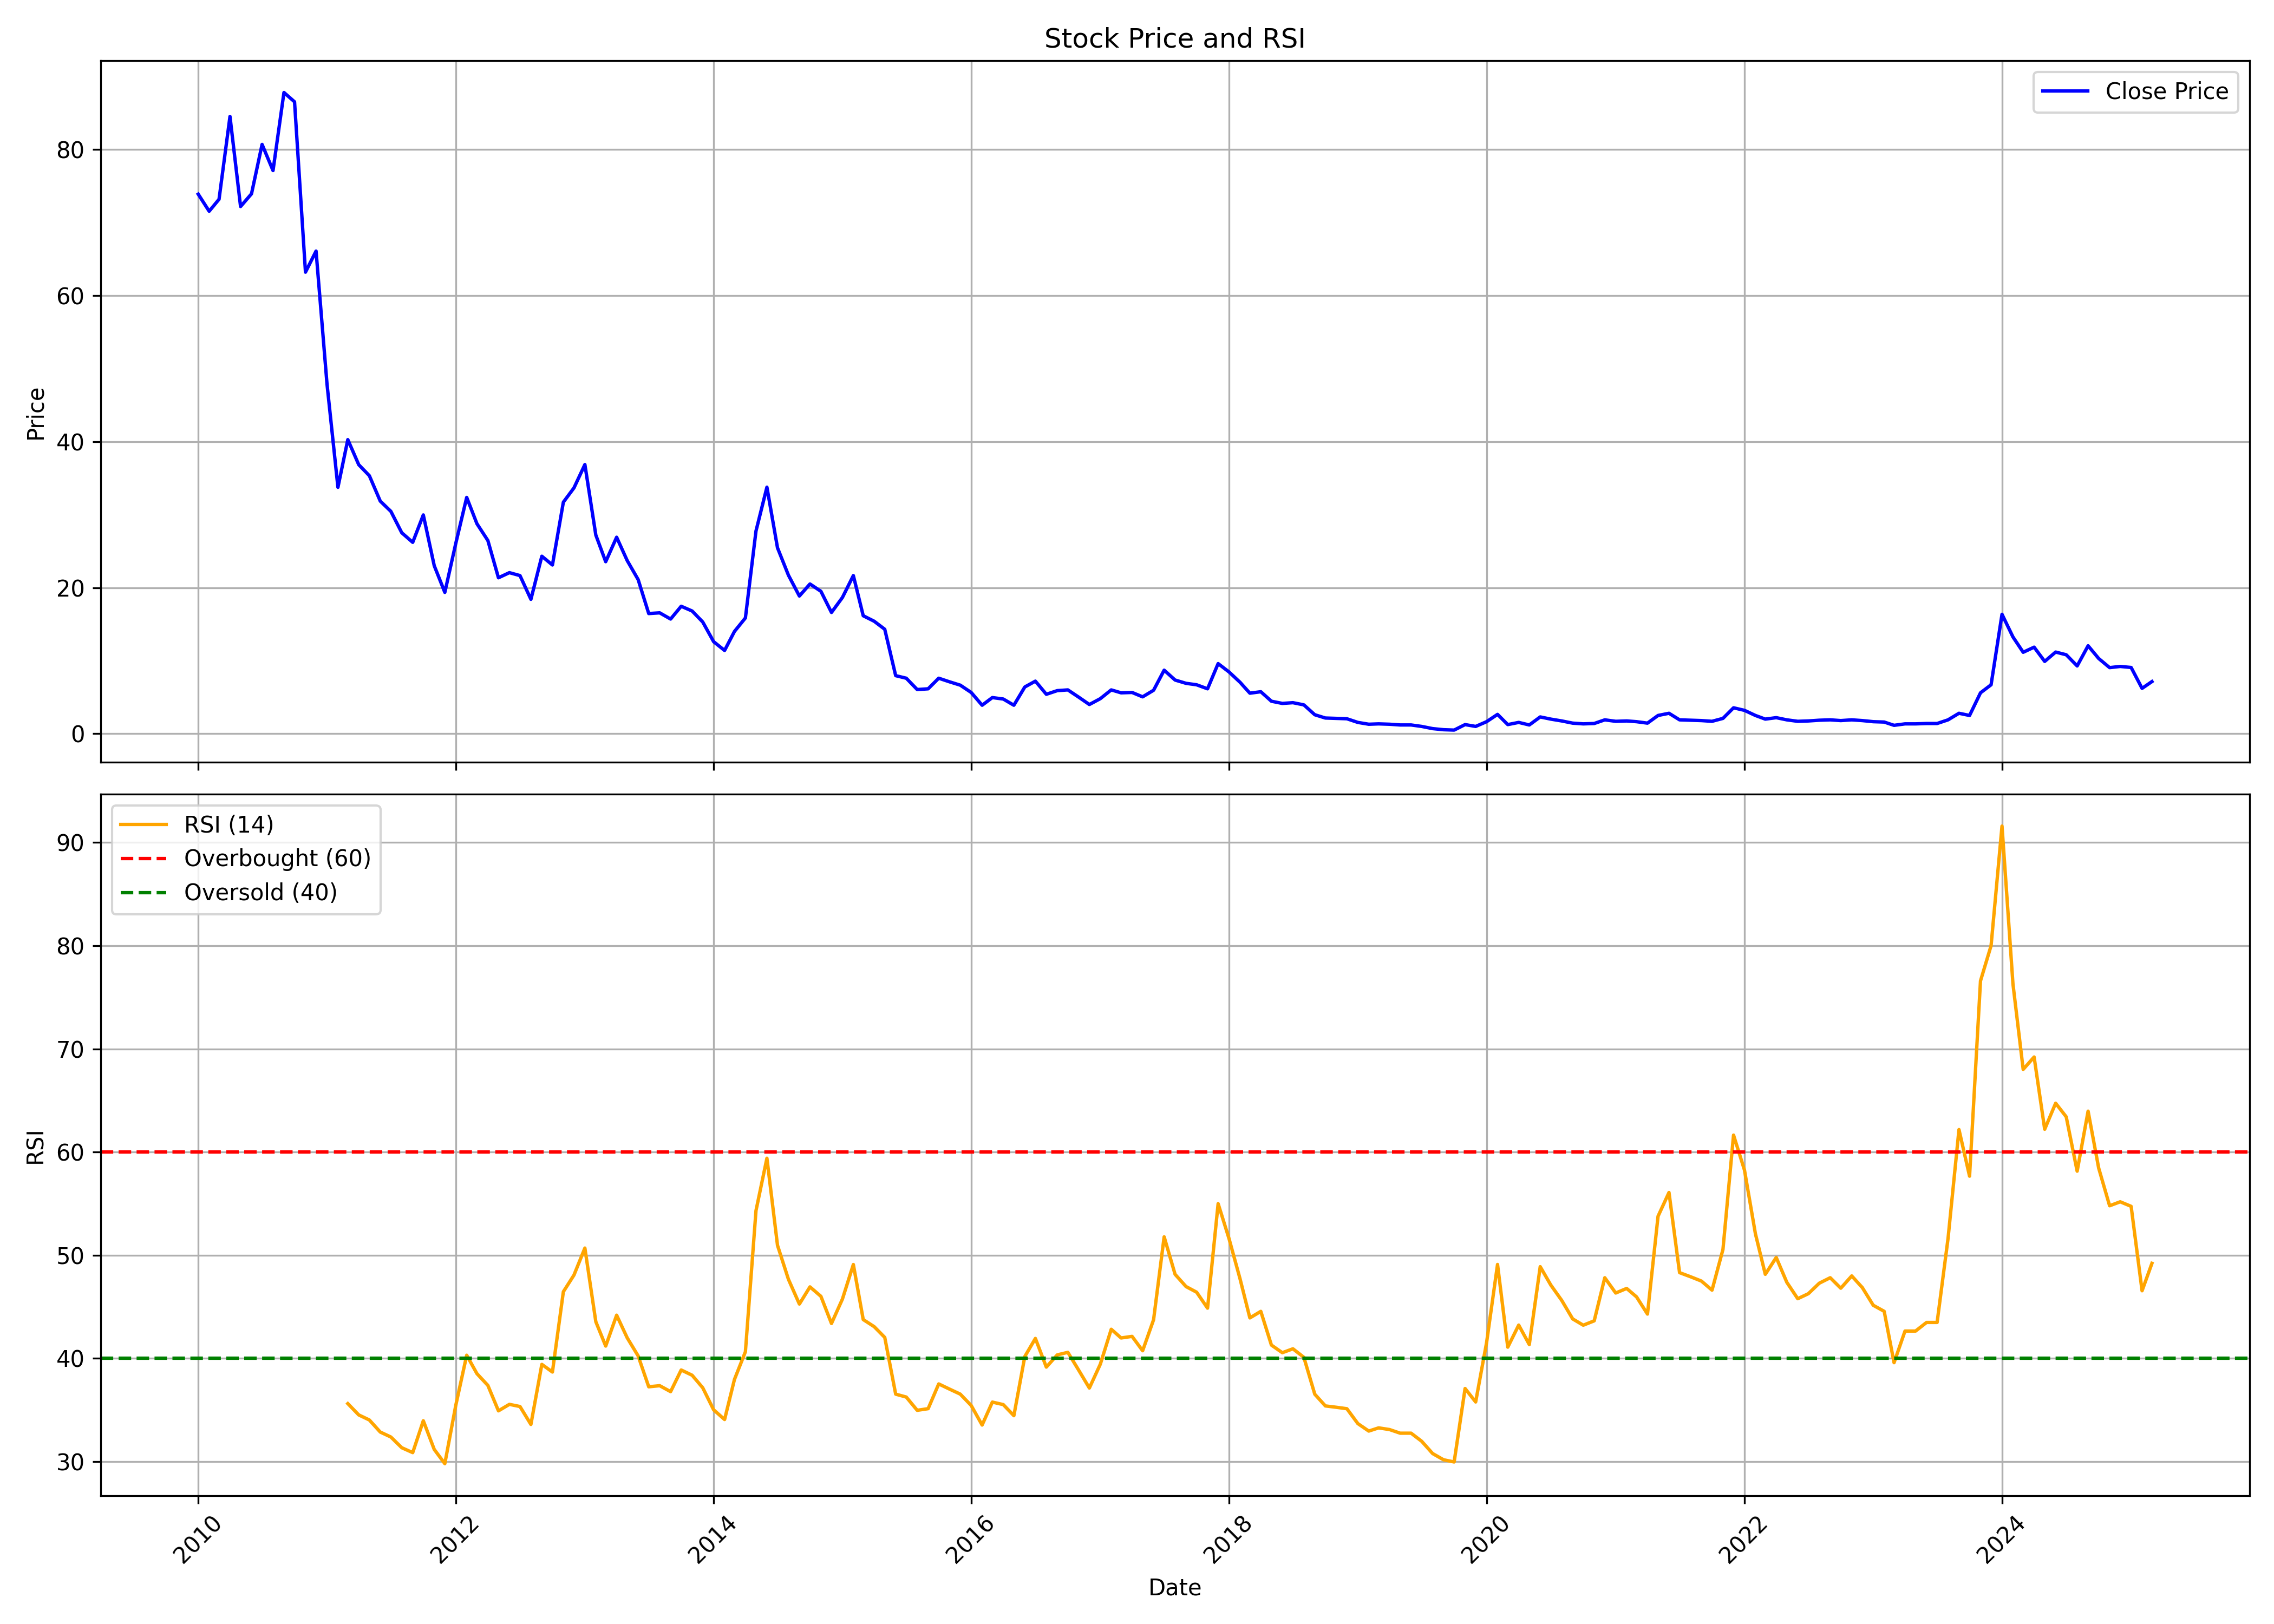

Values plotted in this chart, from the file beside it:
, date, symbol, open, high, low, close, volume, rsi
0, 2010-01-01, UNITECH, 82.01, 90.96, 69.49, 73.86, 705482420, 
1, 2010-02-01, UNITECH, 73.86, 77.99, 66.85, 71.53, 818475779, 
2, 2010-03-01, UNITECH, 71.53, 79.33, 70.33, 73.17, 675369264, 
3, 2010-04-01, UNITECH, 73.66, 86.54, 73.12, 84.5, 686468751, 
4, 2010-05-01, UNITECH, 83.41, 84.3, 61.88, 72.17, 663044665, 
5, 2010-06-01, UNITECH, 71.48, 76.45, 66.41, 73.91, 597028759, 
6, 2010-07-01, UNITECH, 73.37, 87.28, 71.58, 80.67, 479528529, 
7, 2010-08-01, UNITECH, 80.87, 90.46, 75.8, 77.09, 534479121, 
8, 2010-09-01, UNITECH, 77.59, 89.47, 76.55, 87.78, 472823993, 
9, 2010-10-01, UNITECH, 87.7, 100.7, 84.26, 86.5, 500598745, 
10, 2010-11-01, UNITECH, 88.7, 91.64, 45.99, 63.18, 563160552, 
11, 2010-12-01, UNITECH, 63.18, 66.77, 59.4, 66.07, 384027182, 
12, 2011-01-01, UNITECH, 66.17, 67.77, 46.74, 47.89, 419132606, 
13, 2011-02-01, UNITECH, 48.83, 48.83, 30.6, 33.73, 1117752953, 
14, 2011-03-01, UNITECH, 34.13, 41.81, 33.73, 40.26, 700630914, 35.61
15, 2011-04-01, UNITECH, 40.36, 48.68, 34.98, 36.82, 641230098, 34.52
16, 2011-05-01, UNITECH, 37.72, 38.37, 30.2, 35.33, 442310809, 34.03
17, 2011-06-01, UNITECH, 35.43, 36.08, 27.9, 31.84, 436700433, 32.86
18, 2011-07-01, UNITECH, 32.09, 36.87, 30.15, 30.45, 505435668, 32.37
19, 2011-08-01, UNITECH, 31.09, 31.99, 24.91, 27.51, 501137275, 31.34
20, 2011-09-01, UNITECH, 27.6, 29.75, 25.3, 26.2, 583794400, 30.86
21, 2011-10-01, UNITECH, 26.2, 30.2, 24.8, 29.95, 270927460, 33.95
22, 2011-11-01, UNITECH, 29.95, 30.9, 22.0, 23.0, 428456767, 31.17
23, 2011-12-01, UNITECH, 23.9, 24.7, 17.45, 19.35, 332225314, 29.79
24, 2012-01-01, UNITECH, 19.05, 28.55, 18.5, 26.05, 427305322, 35.44
25, 2012-02-01, UNITECH, 26.05, 37.95, 23.1, 32.35, 756418305, 40.3
26, 2012-03-01, UNITECH, 32.0, 33.15, 23.85, 28.75, 359020217, 38.52
27, 2012-04-01, UNITECH, 29.0, 30.4, 25.25, 26.45, 231520917, 37.38
28, 2012-05-01, UNITECH, 26.55, 27.1, 19.2, 21.35, 422208608, 34.91
29, 2012-06-01, UNITECH, 21.7, 23.8, 20.15, 22.05, 314709521, 35.54
30, 2012-07-01, UNITECH, 22.05, 25.65, 20.35, 21.65, 382654846, 35.33
31, 2012-08-01, UNITECH, 21.9, 22.0, 18.1, 18.4, 191109919, 33.59
32, 2012-09-01, UNITECH, 18.55, 25.5, 18.15, 24.3, 293231726, 39.42
33, 2012-10-01, UNITECH, 24.4, 29.9, 22.35, 23.1, 587936467, 38.67
34, 2012-11-01, UNITECH, 23.2, 32.85, 22.85, 31.7, 733999444, 46.46
35, 2012-12-01, UNITECH, 31.8, 36.65, 31.15, 33.65, 840115395, 48.07
36, 2013-01-01, UNITECH, 34.1, 40.9, 33.15, 36.85, 1122255056, 50.69
37, 2013-02-01, UNITECH, 36.85, 37.8, 26.3, 27.2, 912598984, 43.55
38, 2013-03-01, UNITECH, 27.0, 30.35, 21.55, 23.55, 738838840, 41.19
39, 2013-04-01, UNITECH, 23.8, 30.6, 22.55, 26.9, 737726251, 44.18
40, 2013-05-01, UNITECH, 26.9, 31.5, 23.3, 23.7, 913491346, 41.98
41, 2013-06-01, UNITECH, 23.55, 24.75, 19.65, 21.1, 609556454, 40.23
42, 2013-07-01, UNITECH, 21.1, 23.75, 15.7, 16.45, 833795864, 37.24
43, 2013-08-01, UNITECH, 16.45, 18.35, 14.65, 16.55, 601962437, 37.35
44, 2013-09-01, UNITECH, 16.7, 18.8, 15.5, 15.7, 501218998, 36.77
45, 2013-10-01, UNITECH, 15.75, 19.8, 15.55, 17.45, 572128058, 38.87
46, 2013-11-01, UNITECH, 17.55, 18.5, 15.45, 16.8, 791872701, 38.36
47, 2013-12-01, UNITECH, 16.95, 17.6, 14.7, 15.3, 806929725, 37.15
48, 2014-01-01, UNITECH, 15.35, 16.05, 11.75, 12.6, 716826857, 35.01
49, 2014-02-01, UNITECH, 12.6, 12.9, 11.2, 11.4, 403771945, 34.07
50, 2014-03-01, UNITECH, 11.45, 14.1, 10.85, 14.0, 703554292, 37.96
51, 2014-04-01, UNITECH, 14.2, 18.0, 13.25, 15.85, 1232396331, 40.64
52, 2014-05-01, UNITECH, 15.85, 31.5, 14.9, 27.75, 2011346934, 54.32
53, 2014-06-01, UNITECH, 28.2, 38.7, 27.95, 33.75, 2081271010, 59.4
54, 2014-07-01, UNITECH, 33.9, 35.5, 24.55, 25.45, 1566326930, 50.95
55, 2014-08-01, UNITECH, 25.0, 28.35, 20.1, 21.7, 1252689374, 47.66
56, 2014-09-01, UNITECH, 22.2, 26.7, 18.65, 18.85, 1483525960, 45.26
57, 2014-10-01, UNITECH, 18.75, 20.95, 16.95, 20.5, 900708233, 46.93
58, 2014-11-01, UNITECH, 20.5, 24.35, 17.8, 19.5, 1194633402, 46.01
59, 2014-12-01, UNITECH, 19.4, 19.6, 13.8, 16.6, 1117732437, 43.38
... 123 more rows
